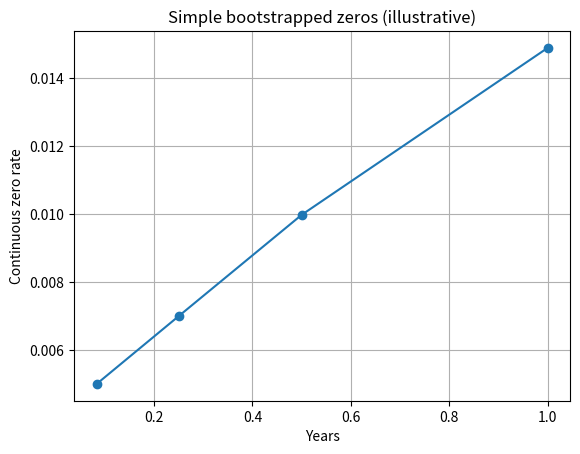
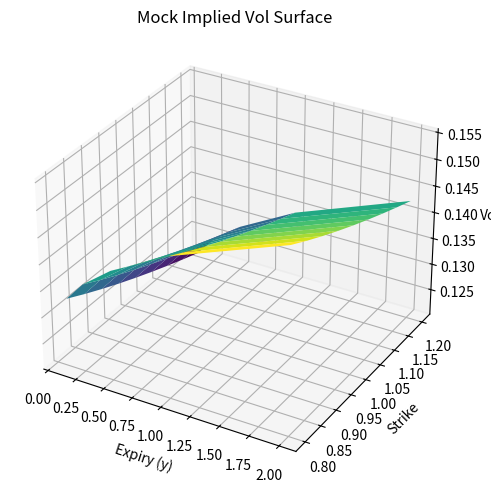

Here is the Python script that generated these plots, in order:
import numpy as np
import pandas as pd
import matplotlib.pyplot as plt

# Simple bootstrap from short deposit rates (illustrative)
deposit_rates = {'1M': 0.005, '3M': 0.007, '6M': 0.01, '1Y': 0.015}
tenors_months = {'1M':1,'3M':3,'6M':6,'1Y':12}
def months_to_years(m):
    return m/12.0

rows = []
for tname, r in deposit_rates.items():
    T = months_to_years(tenors_months[tname])
    df = 1.0 / (1.0 + r * T)  # simple discount from deposit rate
    zero_cont = -np.log(df) / T
    rows.append({'tenor': tname, 'T': T, 'rate': r, 'discount': df, 'zero_cont': zero_cont})
df = pd.DataFrame(rows)
print(df)
plt.plot(df['T'], df['zero_cont'], marker='o')
plt.xlabel('Years')
plt.ylabel('Continuous zero rate')
plt.title('Simple bootstrapped zeros (illustrative)')
plt.grid(True)
plt.show()

import numpy as np
# FX forward calculation using continuously compounded rates
spot = 1.1000  # spot FX rate (base/quote)
rd = 0.02      # domestic continuous rate
rf = 0.005     # foreign continuous rate
T = 0.5        # time in years
forward = spot * np.exp((rd - rf) * T)
print(f"Spot: {spot}, rd: {rd}, rf: {rf}, T: {T}\nForward: {forward:.6f}")

import numpy as np
import matplotlib.pyplot as plt
from mpl_toolkits.mplot3d import Axes3D

# Mock implied vol surface: expiries (years) x strikes
expiries = np.array([0.1, 0.25, 0.5, 1.0, 2.0])
strikes = np.linspace(0.8, 1.2, 9)
E, S = np.meshgrid(expiries, strikes)
S0 = 1.0
base = 0.12
a = -0.03
b = 0.02
Vol = base + a * np.log(S / S0) + b * np.sqrt(E)

fig = plt.figure(figsize=(8, 5))
ax = fig.add_subplot(111, projection='3d')
ax.plot_surface(E, S, Vol, cmap='viridis')
ax.set_xlabel('Expiry (y)')
ax.set_ylabel('Strike')
ax.set_zlabel('Vol')
plt.title('Mock Implied Vol Surface')
plt.tight_layout()
plt.show()
